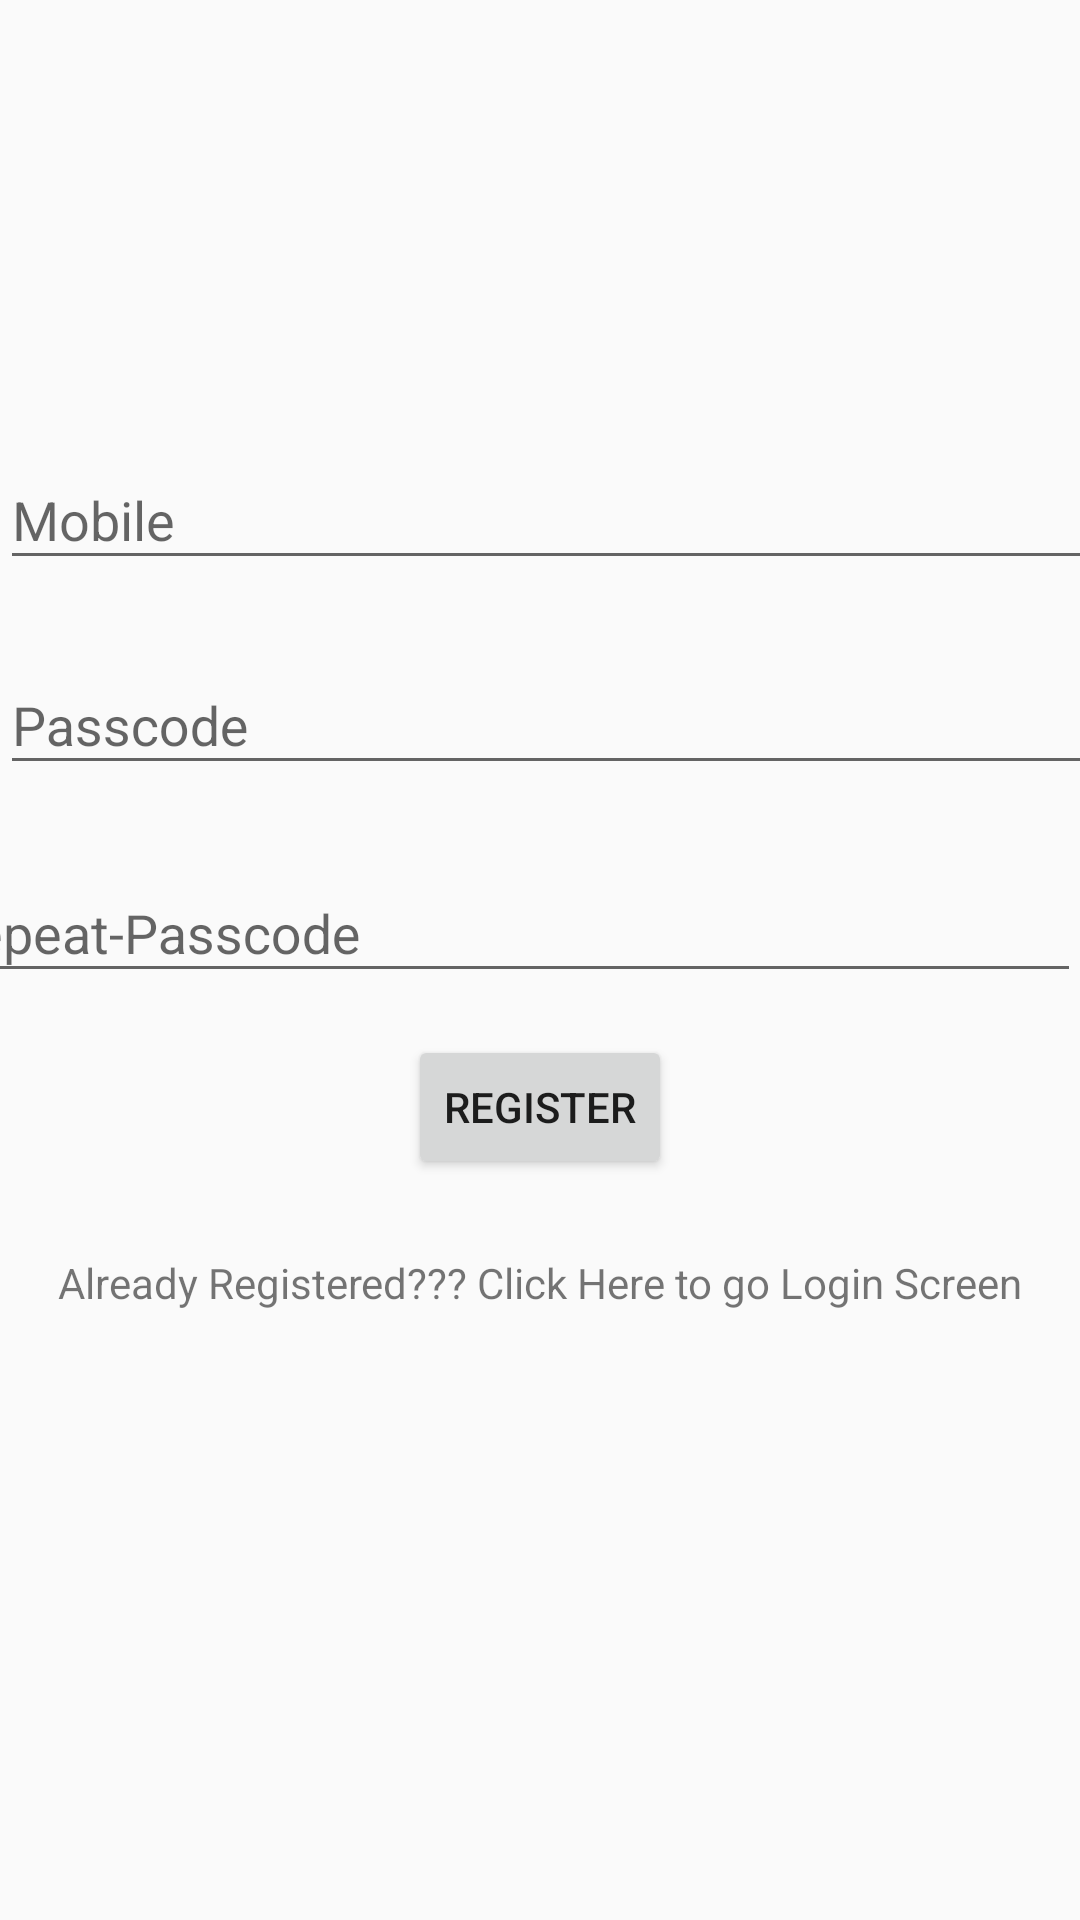

Reconstruct the res/layout file that produces this screen, plus the resources it refers to.
<!-- AndroidManifest.xml: application theme AppTheme -->
<!-- res/layout/activity_register.xml -->
<?xml version="1.0" encoding="utf-8"?>
<android.support.constraint.ConstraintLayout xmlns:android="http://schemas.android.com/apk/res/android"
    xmlns:app="http://schemas.android.com/apk/res-auto"
    xmlns:tools="http://schemas.android.com/tools"
    android:layout_width="match_parent"
    android:layout_height="match_parent"
    tools:context="bgi.com.bgi.Register">

    <ImageView
        android:id="@+id/imageView2"
        android:layout_width="wrap_content"
        android:layout_height="wrap_content"
        android:layout_marginBottom="18dp"
        app:layout_constraintBottom_toTopOf="@+id/textInputLayout3"
        app:layout_constraintLeft_toLeftOf="parent"
        app:layout_constraintRight_toRightOf="parent"
        app:srcCompat="@mipmap/ic_launcher_round" />

    <android.support.design.widget.TextInputLayout
        android:id="@+id/textInputLayout3"
        android:layout_width="384dp"
        android:layout_height="wrap_content"
        android:layout_marginTop="141dp"
        app:layout_constraintHorizontal_bias="0.0"
        app:layout_constraintLeft_toLeftOf="parent"
        app:layout_constraintRight_toRightOf="parent"
        app:layout_constraintTop_toTopOf="parent">

        <android.support.design.widget.TextInputEditText
            android:layout_width="match_parent"
            android:layout_height="wrap_content"
            android:inputType="number"
            android:maxLines="1"
            android:hint="Mobile" />
    </android.support.design.widget.TextInputLayout>

    <android.support.design.widget.TextInputLayout
        android:id="@+id/textInputLayout4"
        android:layout_width="384dp"
        android:layout_height="wrap_content"
        android:layout_marginTop="16dp"
        app:layout_constraintHorizontal_bias="0.0"
        app:layout_constraintLeft_toLeftOf="parent"
        app:layout_constraintRight_toRightOf="parent"
        app:layout_constraintTop_toBottomOf="@+id/textInputLayout3">

        <android.support.design.widget.TextInputEditText
            android:layout_width="match_parent"
            android:layout_height="wrap_content"
            android:inputType="textPassword"
            android:maxLines="1"
            android:hint="Passcode" />
    </android.support.design.widget.TextInputLayout>

    <android.support.design.widget.TextInputLayout
        android:id="@+id/textInputLayout5"
        android:layout_width="384dp"
        android:layout_height="wrap_content"
        android:layout_marginTop="17dp"
        app:layout_constraintHorizontal_bias="1.0"
        app:layout_constraintLeft_toLeftOf="parent"
        app:layout_constraintRight_toRightOf="parent"
        app:layout_constraintTop_toBottomOf="@+id/textInputLayout4">

        <android.support.design.widget.TextInputEditText
            android:layout_width="match_parent"
            android:layout_height="wrap_content"
            android:inputType="textPassword"
            android:maxLines="1"
            android:hint="Repeat-Passcode" />
    </android.support.design.widget.TextInputLayout>

    <Button
        android:id="@+id/button4"
        android:layout_width="wrap_content"
        android:layout_height="wrap_content"
        android:layout_marginTop="14dp"
        android:text="Register"
        app:layout_constraintLeft_toLeftOf="parent"
        app:layout_constraintRight_toRightOf="parent"
        app:layout_constraintTop_toBottomOf="@+id/textInputLayout5" />

    <TextView
        android:id="@+id/textView3"
        android:layout_width="wrap_content"
        android:layout_height="wrap_content"
        android:layout_marginTop="25dp"
        android:text="Already Registered??? Click Here to go Login Screen"
        app:layout_constraintLeft_toLeftOf="parent"
        app:layout_constraintRight_toRightOf="parent"
        app:layout_constraintTop_toBottomOf="@+id/button4" />

</android.support.constraint.ConstraintLayout>
<!-- resources referenced by this layout -->
<resources>
  <style name="AppTheme" parent="Theme.AppCompat.Light.DarkActionBar">
          
          <item name="colorPrimary">@color/colorPrimary</item>
          <item name="colorPrimaryDark">@color/colorPrimaryDark</item>
          <item name="colorAccent">@color/colorAccent</item>
      </style>
  <color name="colorPrimary">#3F51B5</color>
  <color name="colorPrimaryDark">#303F9F</color>
  <color name="colorAccent">#FF4081</color>
</resources>
